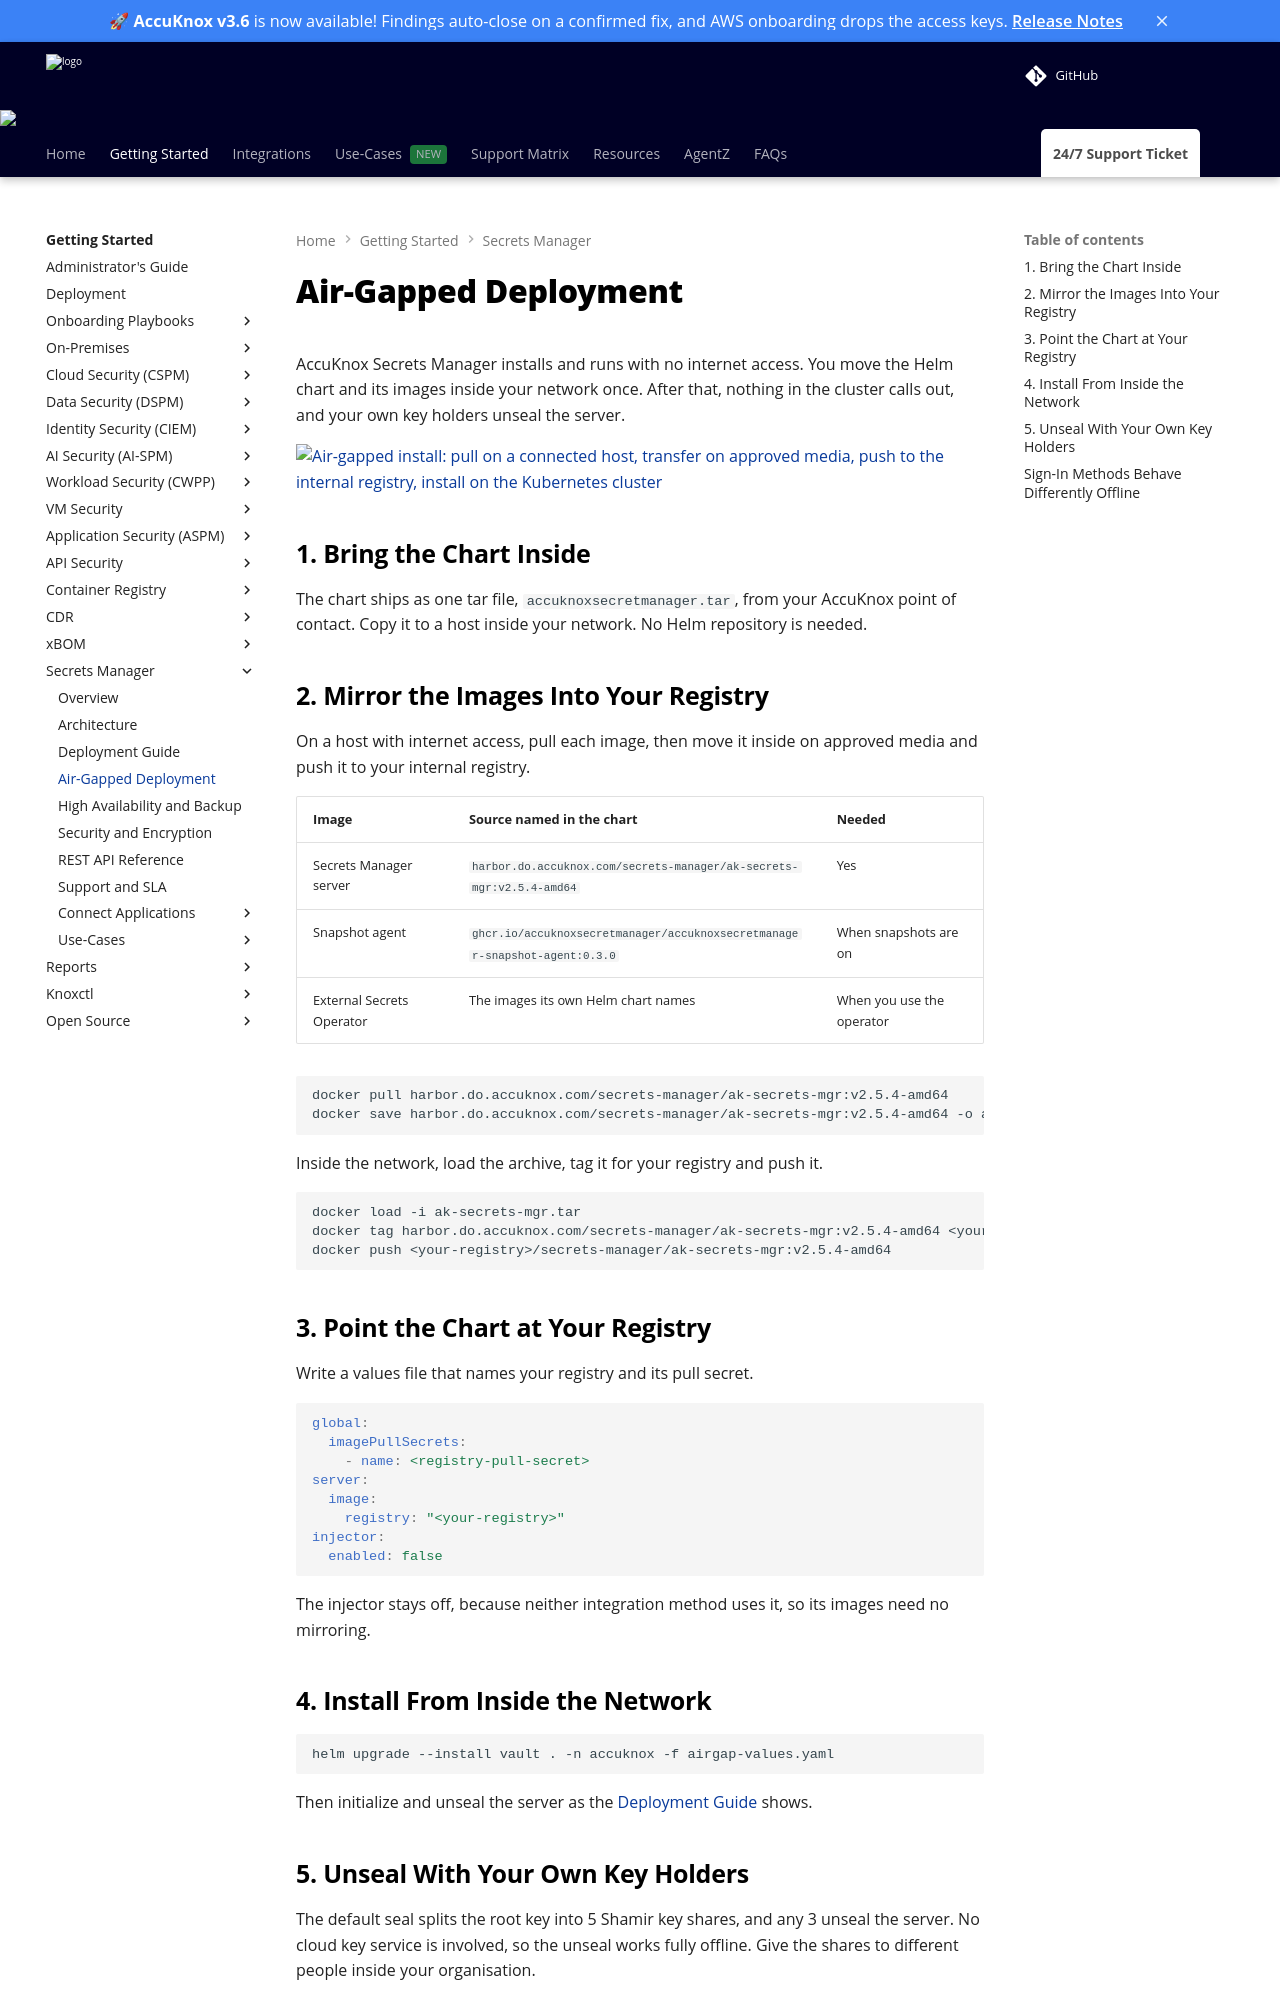

repository: accuknox/help · page: secrets-manager/air-gapped/index.html · generator: mkdocs

---
title: Air-Gapped Deployment
description: Install AccuKnox Secrets Manager on a Kubernetes cluster with no internet access, from an internal registry, and unseal it with your own key holders.
---

# Air-Gapped Deployment

AccuKnox Secrets Manager installs and runs with no internet access. You move the Helm chart and its images inside your network once. After that, nothing in the cluster calls out, and your own key holders unseal the server.

![Air-gapped install: pull on a connected host, transfer on approved media, push to the internal registry, install on the Kubernetes cluster](images/sm-airgap-flow.png)

## 1. Bring the Chart Inside

The chart ships as one tar file, `accuknoxsecretmanager.tar`, from your AccuKnox point of contact. Copy it to a host inside your network. No Helm repository is needed.

## 2. Mirror the Images Into Your Registry

On a host with internet access, pull each image, then move it inside on approved media and push it to your internal registry.

| Image | Source named in the chart | Needed |
| --- | --- | --- |
| Secrets Manager server | `harbor.do.accuknox.com/secrets-manager/ak-secrets-mgr:v2.5.4-amd64` | Yes |
| Snapshot agent | `ghcr.io/accuknoxsecretmanager/accuknoxsecretmanager-snapshot-agent:0.3.0` | When snapshots are on |
| External Secrets Operator | The images its own Helm chart names | When you use the operator |

```bash
docker pull harbor.do.accuknox.com/secrets-manager/ak-secrets-mgr:v2.5.4-amd64
docker save harbor.do.accuknox.com/secrets-manager/ak-secrets-mgr:v2.5.4-amd64 -o ak-secrets-mgr.tar
```

Inside the network, load the archive, tag it for your registry and push it.

```bash
docker load -i ak-secrets-mgr.tar
docker tag harbor.do.accuknox.com/secrets-manager/ak-secrets-mgr:v2.5.4-amd64 <your-registry>/secrets-manager/ak-secrets-mgr:v2.5.4-amd64
docker push <your-registry>/secrets-manager/ak-secrets-mgr:v2.5.4-amd64
```

## 3. Point the Chart at Your Registry

Write a values file that names your registry and its pull secret.

```yaml
global:
  imagePullSecrets:
    - name: <registry-pull-secret>
server:
  image:
    registry: "<your-registry>"
injector:
  enabled: false
```

The injector stays off, because neither integration method uses it, so its images need no mirroring.

## 4. Install From Inside the Network

```bash
helm upgrade --install vault . -n accuknox -f airgap-values.yaml
```

Then initialize and unseal the server as the [Deployment Guide](deployment.md) shows.
